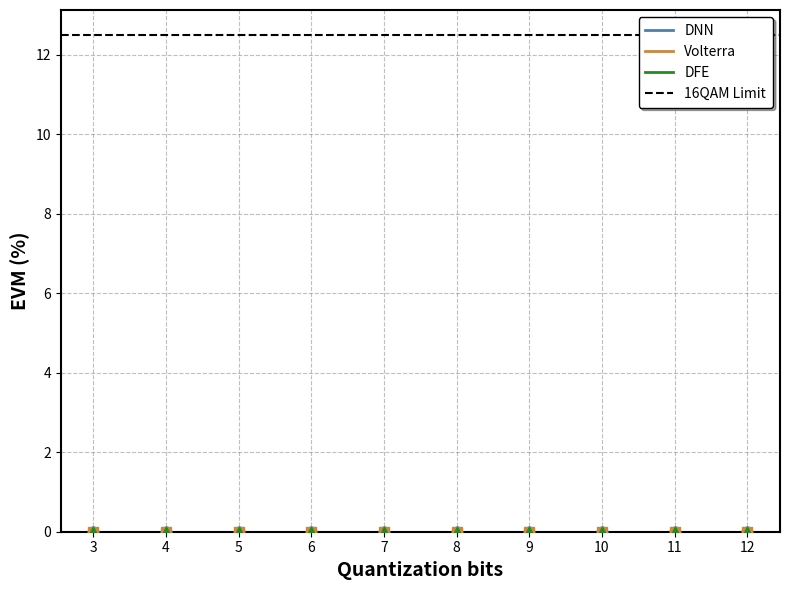
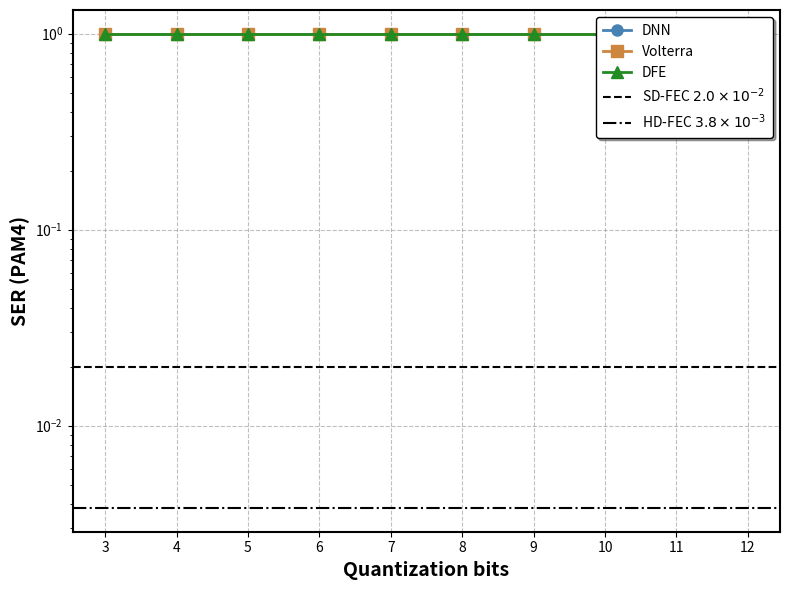

Write the Python code that produced these figures, in order.
# import matplotlib.pyplot as plt
# import numpy as np
# import os
# import re
# from datetime import datetime
#
# # ==============================================================================
# # 1. 全局配置区域 (请根据您的实验需求修改此处)
# # ==============================================================================
#
# # [基础路径]：存放所有实验数据的根目录
# base_root = r'D:\paperwork\Experiment_Data\Quant'
#
# # [核心变量]: 实验场景的前缀 (脚本会自动拼接 _{bit}bit 来寻找文件夹)
# # 例如: 如果文件夹名为 '20Gsyms_30km_4bit', 这里填 '20Gsyms_30km'
# scenario_prefix = '20Gsyms_30km'
#
# # [变量范围]: 需要提取的量化比特列表 (X轴)
# quantization_bits = [3, 4, 5, 6, 7, 8, 9, 10]
#
# # [关键接口]: 需要提取的目标接收光功率 (ROP), 单位 dBm
# # 修改这里！例如: -20, -18 等
# target_rop = -20
#
# # [保存路径]: 结果保存的文件夹 (默认保存在根目录下，也可指定具体路径)
# save_dir = r'D:\paperwork\Experiment_Data\Quant\Quant_Results'
#
# # [文件名模板]: 实验报告的命名规则 (注意 {} 会被替换为 target_rop)
# file_template_nn = 'Report_PRBS31_test_DNN_{}dBm.txt'
# file_template_volterra = 'Report_PRBS31_test_Volterra_{}dBm.txt'
# file_template_dfe = 'Report_PRBS31_test_DFE_{}dBm.txt'
#
# # ==============================================================================
# # 2. 数据提取逻辑
# # ==============================================================================
#
# # 准备容器存储数据
# data_store = {
#     'NN': [],
#     'Volterra': [],
#     'DFE': []
# }
#
#
# def get_evm_from_file(filepath):
#     """从单个文件中提取 rms EVM"""
#     if not os.path.exists(filepath):
#         print(f"  [Warning] 文件缺失: {filepath}")
#         return None  # 或者返回 0
#
#     with open(filepath, 'r', encoding='utf-8', errors='ignore') as f:
#         content = f.read()
#
#     # 正则匹配 rms EVM
#     match = re.search(r'rms EVM\s*:\s*([0-9.eE+-]+)', content)
#     if match:
#         return float(match.group(1))
#     else:
#         print(f"  [Warning] 未找到 EVM 数据: {filepath}")
#         return 0.0
#
#
# print(f"开始提取数据 (ROP = {target_rop} dBm)...")
#
# for bit in quantization_bits:
#     # 拼凑当前 bit 的文件夹名称, e.g., 20Gsyms_30km_4bit
#     current_scenario = f"{scenario_prefix}_{bit}bit"
#     current_exp_dir = os.path.join(base_root, current_scenario)
#
#     print(f"正在处理: {current_scenario} ...")
#
#     # 构建三个模型的具体文件路径
#     path_nn = os.path.join(current_exp_dir, 'RX_Matlab_Result_Reports_txt', 'NN', file_template_nn.format(target_rop))
#     path_volterra = os.path.join(current_exp_dir, 'RX_Matlab_Result_Reports_txt', 'Volterra',
#                                  file_template_volterra.format(target_rop))
#     path_dfe = os.path.join(current_exp_dir, 'RX_Matlab_Result_Reports_txt', 'DFE',
#                             file_template_dfe.format(target_rop))
#
#     # 提取并存入列表 (如果文件不存在填入 0 或 None)
#     val_nn = get_evm_from_file(path_nn)
#     val_vol = get_evm_from_file(path_volterra)
#     val_dfe = get_evm_from_file(path_dfe)
#
#     # 如果是 None (文件不存在), 这里暂存为 0 以保证列表长度一致，方便画图
#     data_store['NN'].append(val_nn if val_nn is not None else 0)
#     data_store['Volterra'].append(val_vol if val_vol is not None else 0)
#     data_store['DFE'].append(val_dfe if val_dfe is not None else 0)
#
# # ==============================================================================
# # 3. 生成 Markdown 文件 (按照要求格式对齐)
# # ==============================================================================
# output_filename_base = f"相同接收光功率下不同量化比特的EVM_{target_rop}dBm"
# md_file_path = os.path.join(save_dir, f"{output_filename_base}.md")
#
# print(f"正在生成报告: {md_file_path}")
#
# with open(md_file_path, 'w', encoding='utf-8') as f:
#     current_time = datetime.now().strftime("%Y-%m-%d %H:%M:%S")
#
#     # 写入标题和元数据
#     f.write(f"{output_filename_base}\n\n")
#     f.write(f"> **生成时间:** {current_time}\n>\n")
#     f.write(f"> **接收光功率**：{target_rop}dBm\n\n")
#     f.write(f"> **量化比特范围**：{quantization_bits}\n\n")
#
#     f.write("```\n")
#
#     # 格式化输出数据，使用 <10.4f 实现左对齐，保留4位小数
#     # 表头(可选，为了清晰我这里不写表头直接写数据，符合您的示例)
#
#     for model_name, values in data_store.items():
#         # 将列表中的数字转换为格式化的字符串
#         # 您的示例: NN: 5.0461 , 12.1193
#         formatted_values = " , ".join([f"{v:.4f}" for v in values])
#
#         # 写入行，模型名称占用 10 个字符宽度以保持对齐
#         f.write(f"{model_name:<10}:\t{formatted_values}\n")
#
#     f.write("```\n\n")
#
# print("Markdown 文件生成完毕。")
#
# # ==============================================================================
# # 4. 绘图逻辑 (参考附图风格)
# # ==============================================================================
# png_file_path = os.path.join(save_dir, f"{output_filename_base}.png")
# print(f"正在绘图: {png_file_path}")
#
# # 设置字体
# plt.rcParams['font.family'] = 'serif'
# plt.rcParams['font.serif'] = ['Times New Roman']
# plt.rcParams.update({'font.size': 12})
#
# fig, ax = plt.subplots(figsize=(8, 6))
#
# # 设置背景颜色 (模仿附图的淡绿色背景，可选，如果不想要可以注释掉)
# # ax.set_facecolor('#E8F0E4')
# # fig.patch.set_facecolor('#E8F0E4')
#
# # 定义样式
# styles = {
#     'NN': {'c': 'steelblue', 'm': 'o', 'lbl': 'DNN'},  # 对应附图 Uniform 风格
#     'Volterra': {'c': 'peru', 'm': 's', 'lbl': 'Volterra'},  # 对应附图 A-Law 风格
#     'DFE': {'c': 'forestgreen', 'm': '^', 'lbl': 'DFE'}  # 对应附图 Mu-Law 风格
# }
#
# # 绘制线条
# for model in ['NN', 'Volterra', 'DFE']:  # 注意这里键名要和 data_store 一致
#     ax.plot(quantization_bits, data_store[model],
#             color=styles[model]['c'],
#             marker=styles[model]['m'],
#             linewidth=2,
#             markersize=8,
#             label=styles[model]['lbl'])
#
# # 设置坐标轴
# ax.set_xlabel('Quantization bits', fontsize=14, fontweight='bold')
# ax.set_ylabel('EVM (%)', fontsize=14, fontweight='bold')
#
# # 设置刻度 (X轴强制显示为整数 bits)
# ax.set_xticks(quantization_bits)
# ax.tick_params(axis='both', which='major', labelsize=12)
#
# # 设置网格
# ax.grid(True, linestyle='--', alpha=0.5, color='gray')
#
# # 设置图例 (带边框和阴影效果)
# legend = ax.legend(loc='upper right', frameon=True, fancybox=True, shadow=True, borderpad=0.5)
# legend.get_frame().set_edgecolor('black')
# legend.get_frame().set_linewidth(1.0)
#
# # 设置边框加粗 (参考附图风格)
# for spine in ax.spines.values():
#     spine.set_linewidth(1.5)
#
# # 保存与显示
# plt.tight_layout()
# plt.savefig(png_file_path, dpi=300, bbox_inches='tight')
# print(f"图片已保存至: {png_file_path}")
# plt.show()


# import matplotlib.pyplot as plt
# import numpy as np
# import os
# import re
# from datetime import datetime
# # 【关键修改】引入 PchipInterpolator，专门用于单调数据的平滑，防止过冲和负数
# from scipy.interpolate import PchipInterpolator
#
# # ==============================================================================
# # 1. 全局配置区域 (请根据您的实验需求修改此处)
# # ==============================================================================
#
# # [基础路径]：存放所有实验数据的根目录
# base_root = r'D:\paperwork\Experiment_Data\Quant'
#
# # [核心变量]: 实验场景的前缀
# scenario_prefix = '20Gsyms_30km'
#
# # [变量范围]: 需要提取的量化比特列表 (X轴)
# # 确保这里是排好序的
# quantization_bits = [3, 4, 5, 6, 7, 8, 9, 10, 11, 12]
#
# # [关键接口]: 需要提取的目标接收光功率 (ROP), 单位 dBm
# target_rop = -20
#
# # [保存路径]: 结果保存的文件夹
# save_dir = r'D:\paperwork\Experiment_Data\Quant\Quant_Results'
#
# # [文件名模板]
# file_template_nn = 'Report_PRBS31_test_DNN_{}dBm.txt'
# file_template_volterra = 'Report_PRBS31_test_Volterra_{}dBm.txt'
# file_template_dfe = 'Report_PRBS31_test_DFE_{}dBm.txt'
#
# # ==============================================================================
# # 2. 数据提取逻辑
# # ==============================================================================
#
# # 准备容器存储数据
# data_store = {
#     'NN': [],
#     'Volterra': [],
#     'DFE': []
# }
#
#
# def get_evm_from_file(filepath):
#     """从单个文件中提取 rms EVM"""
#     if not os.path.exists(filepath):
#         return None
#     with open(filepath, 'r', encoding='utf-8', errors='ignore') as f:
#         content = f.read()
#     match = re.search(r'rms EVM\s*:\s*([0-9.eE+-]+)', content)
#     if match:
#         return float(match.group(1))
#     else:
#         return 0.0
#
#
# print(f"开始提取数据 (ROP = {target_rop} dBm)...")
#
# for bit in quantization_bits:
#     current_scenario = f"{scenario_prefix}_{bit}bit"
#     current_exp_dir = os.path.join(base_root, current_scenario)
#     print(f"正在处理: {current_scenario} ...")
#
#     path_nn = os.path.join(current_exp_dir, 'RX_Matlab_Result_Reports_txt', 'NN', file_template_nn.format(target_rop))
#     path_volterra = os.path.join(current_exp_dir, 'RX_Matlab_Result_Reports_txt', 'Volterra',
#                                  file_template_volterra.format(target_rop))
#     path_dfe = os.path.join(current_exp_dir, 'RX_Matlab_Result_Reports_txt', 'DFE',
#                             file_template_dfe.format(target_rop))
#
#     val_nn = get_evm_from_file(path_nn)
#     val_vol = get_evm_from_file(path_volterra)
#     val_dfe = get_evm_from_file(path_dfe)
#
#     data_store['NN'].append(val_nn if val_nn is not None else 0)
#     data_store['Volterra'].append(val_vol if val_vol is not None else 0)
#     data_store['DFE'].append(val_dfe if val_dfe is not None else 0)
#
# # ==============================================================================
# # 3. 生成 Markdown 文件
# # ==============================================================================
# if not os.path.exists(save_dir):
#     try:
#         os.makedirs(save_dir)
#     except:
#         pass
#
# output_filename_base = f"相同接收光功率下不同量化比特的EVM_{target_rop}dBm"
# md_file_path = os.path.join(save_dir, f"{output_filename_base}.md")
#
# with open(md_file_path, 'w', encoding='utf-8') as f:
#     current_time = datetime.now().strftime("%Y-%m-%d %H:%M:%S")
#     f.write(f"{output_filename_base}\n\n")
#     f.write(f"> **生成时间:** {current_time}\n>\n")
#     f.write(f"> **接收光功率**：{target_rop}dBm\n\n")
#     f.write("```\n")
#     for model_name, values in data_store.items():
#         formatted_values = " , ".join([f"{v:.4f}" for v in values])
#         f.write(f"{model_name:<10}:\t{formatted_values}\n")
#     f.write("```\n\n")
#
# # ==============================================================================
# # 4. 绘图逻辑 (使用 Pchip 修正负数和震荡问题)
# # ==============================================================================
# png_file_path = os.path.join(save_dir, f"{output_filename_base}.png")
# print(f"正在绘图: {png_file_path}")
#
# # 设置字体
# plt.rcParams['font.family'] = 'serif'
# plt.rcParams['font.serif'] = ['Times New Roman']
# plt.rcParams.update({'font.size': 12})
#
# fig, ax = plt.subplots(figsize=(8, 6))
#
# # 定义样式
# styles = {
#     'NN': {'c': 'steelblue', 'm': 'o', 'lbl': 'DNN'},
#     'Volterra': {'c': 'peru', 'm': 's', 'lbl': 'Volterra'},
#     'DFE': {'c': 'forestgreen', 'm': '^', 'lbl': 'DFE'}
# }
#
# # 绘制线条 (包含平滑处理)
# for model in ['NN', 'Volterra', 'DFE']:
#     x = np.array(quantization_bits)
#     y = np.array(data_store[model])
#
#     # 过滤掉全0的数据（防止空数据绘图报错）
#     if np.all(y == 0):
#         print(f"提示: {model} 数据全为0，跳过绘制或仅绘制点。")
#
#     # 检查是否有足够的数据点进行插值 (至少需要2个点)
#     if len(x) > 2:
#         # 1. 创建更密集的 X 轴数据 (用于绘制平滑曲线)
#         x_smooth = np.linspace(x.min(), x.max(), 300)
#
#         try:
#             # 【关键修改】使用 PchipInterpolator 代替 make_interp_spline
#             # Pchip 可以保持单调性，避免剧烈震荡和负数
#             interpolator = PchipInterpolator(x, y)
#             y_smooth = interpolator(x_smooth)
#
#             # 【双重保险】强制将小于0的值修正为0 (虽然Pchip通常不需要，但以防万一)
#             y_smooth[y_smooth < 0] = 0
#
#             # 3. 绘制平滑曲线 (作为连线)
#             ax.plot(x_smooth, y_smooth,
#                     color=styles[model]['c'],
#                     linewidth=2,
#                     label=styles[model]['lbl'])
#
#             # 4. 绘制原始数据点 (Marker)
#             ax.scatter(x, y,
#                        color=styles[model]['c'],
#                        marker=styles[model]['m'],
#                        s=60,  # 点稍微大一点更好看
#                        zorder=5)
#
#         except Exception as e:
#             print(f"平滑处理失败 ({model}): {e}，绘制为折线")
#             ax.plot(x, y, color=styles[model]['c'], marker=styles[model]['m'],
#                     linewidth=2, markersize=8, label=styles[model]['lbl'])
#     else:
#         # 数据点太少，直接画折线
#         ax.plot(x, y, color=styles[model]['c'], marker=styles[model]['m'],
#                 linewidth=2, markersize=8, label=styles[model]['lbl'])
#
# # 设置坐标轴
# ax.set_xlabel('Quantization bits', fontsize=14, fontweight='bold')
# ax.set_ylabel('EVM (%)', fontsize=14, fontweight='bold')
#
# # 设置刻度
# ax.set_xticks(quantization_bits)
# # Y轴强制从0开始显示，避免显示负数区域
# ax.set_ylim(bottom=0)
#
# ax.tick_params(axis='both', which='major', labelsize=12)
#
# # 设置网格
# ax.grid(True, linestyle='--', alpha=0.5, color='gray')
#
# # 设置图例
# legend = ax.legend(loc='upper right', frameon=True, fancybox=True, shadow=True, borderpad=0.5)
# legend.get_frame().set_edgecolor('black')
# legend.get_frame().set_linewidth(1.0)
#
# # 边框加粗
# for spine in ax.spines.values():
#     spine.set_linewidth(1.5)
#
# plt.tight_layout()
# plt.savefig(png_file_path, dpi=300, bbox_inches='tight')
# print(f"图片已保存至: {png_file_path}")
# plt.show()


import matplotlib.pyplot as plt
import numpy as np
import os
import re
from datetime import datetime
# 引入 PchipInterpolator 用于平滑曲线
from scipy.interpolate import PchipInterpolator

# ==============================================================================
# 1. 全局配置区域
# ==============================================================================

# [基础路径]
base_root = r'D:\paperwork\Experiment_Data\Quant-最优'

# [核心变量]: 实验场景的前缀
scenario_prefix = '20Gsyms_30km'

# [变量范围]: X轴 (量化比特)
quantization_bits = [3, 4, 5, 6, 7, 8, 9, 10, 11, 12]

# [关键接口]: 目标接收光功率 (ROP)
target_rop = -20

# [保存路径]
save_dir = r'D:\paperwork\Experiment_Data\Quant-最优\Quant_Results'

# [文件名模板]
file_template_nn = 'Report_PRBS31_test_DNN_{}dBm.txt'
file_template_volterra = 'Report_PRBS31_test_Volterra_{}dBm.txt'
file_template_dfe = 'Report_PRBS31_test_DFE_{}dBm.txt'

# ==============================================================================
# 2. 数据提取逻辑
# ==============================================================================

# 准备容器
evm_store = {'NN': [], 'Volterra': [], 'DFE': []}
ser_store = {'NN': [], 'Volterra': [], 'DFE': []}


def get_metrics_from_file(filepath):
    """从单个文件中提取 EVM 和 SER"""
    evm_val = 0.0
    ser_val = 1.0  # SER 默认为 1 (表示误码率极高或文件缺失)

    if os.path.exists(filepath):
        with open(filepath, 'r', encoding='utf-8', errors='ignore') as f:
            content = f.read()

        # 提取 EVM
        match_evm = re.search(r'rms EVM\s*:\s*([0-9.eE+-]+)', content)
        if match_evm:
            evm_val = float(match_evm.group(1))

        # 提取 SER (PAM4)
        match_ser = re.search(r'SER \(PAM4\)\s*:\s*([0-9.eE+-]+)', content)
        if match_ser:
            ser_val = float(match_ser.group(1))

    return evm_val, ser_val


print(f"开始提取数据 (ROP = {target_rop} dBm)...")

for bit in quantization_bits:
    current_scenario = f"{scenario_prefix}_{bit}bit"
    current_exp_dir = os.path.join(base_root, current_scenario)
    print(f"正在处理: {current_scenario} ...")

    # 构建路径
    path_nn = os.path.join(current_exp_dir, 'RX_Matlab_Result_Reports_txt', 'NN', file_template_nn.format(target_rop))
    path_volterra = os.path.join(current_exp_dir, 'RX_Matlab_Result_Reports_txt', 'Volterra',
                                 file_template_volterra.format(target_rop))
    path_dfe = os.path.join(current_exp_dir, 'RX_Matlab_Result_Reports_txt', 'DFE',
                            file_template_dfe.format(target_rop))

    # 提取数据
    evm_nn, ser_nn = get_metrics_from_file(path_nn)
    evm_vol, ser_vol = get_metrics_from_file(path_volterra)
    evm_dfe, ser_dfe = get_metrics_from_file(path_dfe)

    # 存入列表
    evm_store['NN'].append(evm_nn)
    evm_store['Volterra'].append(evm_vol)
    evm_store['DFE'].append(evm_dfe)

    ser_store['NN'].append(ser_nn)
    ser_store['Volterra'].append(ser_vol)
    ser_store['DFE'].append(ser_dfe)

# ==============================================================================
# 3. 生成 Markdown 文件
# ==============================================================================
if not os.path.exists(save_dir):
    try:
        os.makedirs(save_dir)
    except:
        pass

md_filename = f"Quantization_Metrics_{target_rop}dBm.md"
md_path = os.path.join(save_dir, md_filename)

with open(md_path, 'w', encoding='utf-8') as f:
    t = datetime.now().strftime("%Y-%m-%d %H:%M:%S")
    f.write(f"# 量化比特性能分析报告\n\n> 时间: {t}\n> ROP: {target_rop} dBm\n\n")

    # 表1: EVM
    f.write("## 1. rms EVM (%)\n```\n")
    for k, v in evm_store.items():
        vals = " , ".join([f"{x:.4f}" for x in v])
        f.write(f"{k:<10}:\t{vals}\n")
    f.write("```\n\n")

    # 表2: SER
    f.write("## 2. SER (PAM4)\n```\n")
    for k, v in ser_store.items():
        vals = " , ".join([f"{x:.2e}" for x in v])
        f.write(f"{k:<10}:\t{vals}\n")
    f.write("```\n\n")


# ==============================================================================
# 4. 通用绘图函数 (支持多条阈值线)
# ==============================================================================
def plot_chart(data_dict, title_suffix, ylabel, filename_suffix, is_log_scale=False, threshold_list=None):
    """
    threshold_list: 列表，每个元素是字典 {'val': float, 'label': str, 'ls': str, 'color': str}
    """
    plt.figure(figsize=(8, 6))
    ax = plt.gca()

    styles = {
        'NN': {'c': 'steelblue', 'm': 'o', 'lbl': 'DNN'},
        'Volterra': {'c': 'peru', 'm': 's', 'lbl': 'Volterra'},
        'DFE': {'c': 'forestgreen', 'm': '^', 'lbl': 'DFE'}
    }

    x = np.array(quantization_bits)

    for model in ['NN', 'Volterra', 'DFE']:
        y = np.array(data_dict[model])

        # 绘图逻辑
        if len(x) > 2 and not is_log_scale:
            try:
                x_smooth = np.linspace(x.min(), x.max(), 300)
                interpolator = PchipInterpolator(x, y)
                y_smooth = interpolator(x_smooth)
                if not is_log_scale: y_smooth[y_smooth < 0] = 0

                ax.plot(x_smooth, y_smooth, color=styles[model]['c'], linewidth=2, label=styles[model]['lbl'])
                ax.scatter(x, y, color=styles[model]['c'], marker=styles[model]['m'], s=60, zorder=5)
            except:
                ax.plot(x, y, color=styles[model]['c'], marker=styles[model]['m'], linewidth=2,
                        label=styles[model]['lbl'])
        else:
            ax.plot(x, y, color=styles[model]['c'], marker=styles[model]['m'], linewidth=2, markersize=8,
                    label=styles[model]['lbl'])

    # --- [新增] 绘制多条阈值线 ---
    if threshold_list:
        for th in threshold_list:
            ax.axhline(
                y=th['val'],
                color=th.get('color', 'black'),
                linestyle=th.get('ls', '--'),
                linewidth=1.5,
                label=th['label']
            )

    # 设置属性
    ax.set_xlabel('Quantization bits', fontsize=14, fontweight='bold')
    ax.set_ylabel(ylabel, fontsize=14, fontweight='bold')
    ax.set_xticks(quantization_bits)
    ax.grid(True, linestyle='--', alpha=0.5, color='gray')

    # Y轴设置
    if is_log_scale:
        ax.set_yscale('log')
    else:
        ax.set_ylim(bottom=0)

    # 图例
    legend = ax.legend(loc='upper right', frameon=True, fancybox=True, shadow=True, borderpad=0.5)
    legend.get_frame().set_edgecolor('black')

    # 边框
    for spine in ax.spines.values():
        spine.set_linewidth(1.5)

    # 保存
    full_path = os.path.join(save_dir, f"{filename_suffix}_{target_rop}dBm.png")
    plt.tight_layout()
    plt.savefig(full_path, dpi=300, bbox_inches='tight')
    print(f"图片已保存: {full_path}")
    plt.close()


# ==============================================================================
# 5. 执行绘图
# ==============================================================================

# 1. 绘制 EVM 图
print("正在绘制 EVM 图...")
thresholds_evm = [
    {'val': 12.5, 'label': '16QAM Limit', 'ls': '--', 'color': 'black'}
]
plot_chart(evm_store, "EVM Performance", "EVM (%)", "EVM_Quant", is_log_scale=False, threshold_list=thresholds_evm)

# 2. 绘制 SER 图 (同时包含 SD-FEC 和 HD-FEC)
print("正在绘制 SER 图...")
thresholds_ser = [
    {'val': 2.0e-2, 'label': r'SD-FEC $2.0 \times 10^{-2}$', 'ls': '--', 'color': 'black'},  # 虚线
    {'val': 3.8e-3, 'label': r'HD-FEC $3.8 \times 10^{-3}$', 'ls': '-.', 'color': 'black'}  # 点划线，以区分
]
plot_chart(ser_store, "SER Performance", "SER (PAM4)", "SER_Quant", is_log_scale=True, threshold_list=thresholds_ser)
